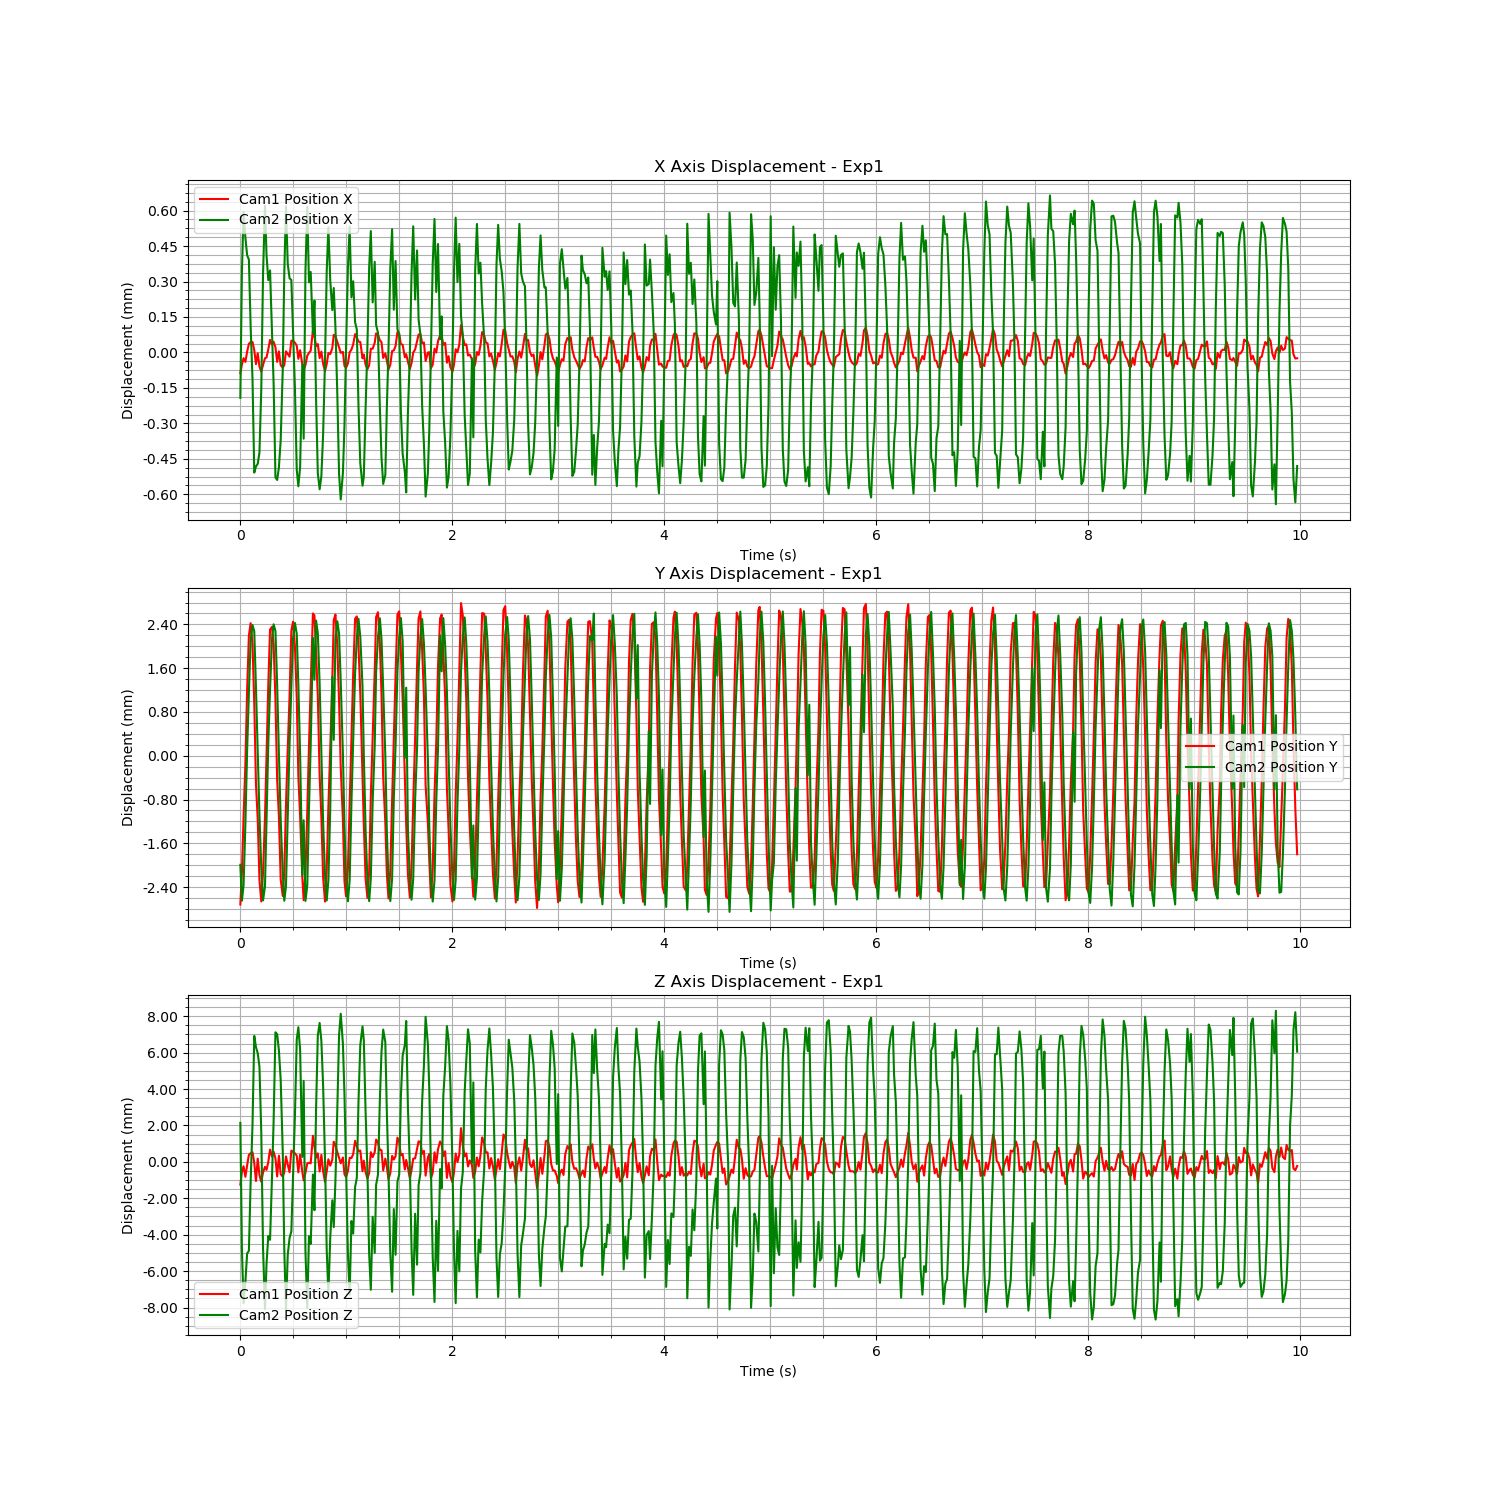

Data behind this chart, as committed beside it:
Time (s), Cam1 Fiducial ID, Cam1 Position X, Cam1 Position Y, Cam1 Position Z, Cam1 Rotation X, Cam1 Rotation Y, Cam1 Rotation Z, Cam1 Rotation W, Cam2 Fiducial ID, Cam2 Position X, Cam2 Position Y, Cam2 Position Z, Cam2 Rotation X, Cam2 Rotation Y, Cam2 Rotation Z, Cam2 Rotation W
1726282917, 0, -0.0002025, -0.003292, -0.002802, 0.0006782, 0.01276, -0.004146, 0.9999, 0, -0.002152, -0.01446, -0.006469, -0.001774, 0.006025, -0.001099, 1
1726282917, 0, -0.0001662, -0.002703, -0.002106, 0.0068, 0.01605, -0.004308, 0.9998, 0, -0.001621, -0.01511, -0.0134, -0.01203, 0.03184, -0.002323, 0.9994
1726282917, 0, -0.0001395, -0.001702, -0.001791, 0.01748, 0.01165, -0.004026, 0.9998, 0, -0.001365, -0.01483, -0.01637, -0.07616, -0.1188, 0.00238, 0.99
1726282917, 0, -0.0001552, -0.0007218, -0.00237, 0.02311, 0.00888, -0.003345, 0.9997, 0, -0.001474, -0.01371, -0.01519, -0.0134, 0.03999, -0.002641, 0.9991
1726282917, 0, -0.0001123, 0.0006351, -0.001744, 0.01568, 0.005382, -0.002237, 0.9999, 0, -0.001549, -0.01236, -0.01364, -0.07961, -0.1149, 0.001894, 0.9902
1726282917, 0, -7.937021244187604e-05, 0.001619, -0.001169, 0.005417, 0.00474, -0.001394, 1, 0, -0.001567, -0.01132, -0.0135, -0.009937, 0.03787, -0.002146, 0.9992
1726282917, 0, -7.115692884422536e-05, 0.00185, -0.001078, 0.004259, 0.002405, -0.00102, 1, 0, -0.001849, -0.01035, -0.009747, -0.0108, 0.02606, -0.00192, 0.9996
1726282917, 0, -7.098194998082319e-05, 0.001468, -0.001021, 0.02865, 0.005268, -0.002373, 0.9996, 0, -0.002072, -0.01007, -0.006565, -0.1, -0.09157, 0.0007656, 0.9908
1726282917, 0, -0.0001058, 0.0003792, -0.001607, 0.0509, 0.007304, -0.003673, 0.9987, 0, -0.002468, -0.01019, -0.001686, 0.02729, -0.01175, 0.001036, 0.9996
1726282917, 0, -0.0001649, -0.001099, -0.002603, 0.05931, 0.008902, -0.004466, 0.9982, 0, -0.002442, -0.01123, -0.002305, 0.04896, -0.006157, 0.002885, 0.9988
1726282917, 0, -0.0001187, -0.00173, -0.001373, 0.04752, 0.01343, -0.005293, 0.9988, 0, -0.002431, -0.01243, -0.002638, 0.05153, -0.0098, 0.002654, 0.9986
1726282917, 0, -0.0001746, -0.002843, -0.002268, 0.02162, 0.01342, -0.004911, 0.9997, 0, -0.002383, -0.01355, -0.003371, 0.03489, -0.01028, 0.001371, 0.9993
1726282917, 0, -0.0001963, -0.003238, -0.002645, 0.0004628, 0.01274, -0.004247, 0.9999, 0, -0.002116, -0.01451, -0.006987, 0.0007364, 0.007113, -0.0007455, 1
1726282917, 0, -0.0001682, -0.002707, -0.002136, 0.006933, 0.01519, -0.004348, 0.9999, 0, -0.001629, -0.01511, -0.01334, -0.01284, 0.03186, -0.00242, 0.9994
1726282917, 0, -0.0001396, -0.001701, -0.001824, 0.0182, 0.01031, -0.004011, 0.9998, 0, -0.001339, -0.01485, -0.0167, -0.07713, -0.1202, 0.002463, 0.9897
1726282918, 0, -0.0001368, -0.0005761, -0.001993, 0.02272, 0.008767, -0.003391, 0.9997, 0, -0.001549, -0.0136, -0.0142, -0.01303, 0.03709, -0.00243, 0.9992
1726282918, 0, -0.000102, 0.0007161, -0.001564, 0.01585, 0.005219, -0.002158, 0.9999, 0, -0.001654, -0.01224, -0.01268, -0.01535, 0.03448, -0.002734, 0.9993
1726282918, 0, -6.206581846608246e-05, 0.001733, -0.0008785, 0.004703, 0.004289, -0.001161, 1, 0, -0.001613, -0.01124, -0.01289, -0.007089, 0.03483, -0.001681, 0.9994
1726282918, 0, -8.184083630439424e-05, 0.001782, -0.001255, 0.004368, 0.002865, -0.001225, 1, 0, -0.001871, -0.01032, -0.009432, -0.01127, 0.02365, -0.001663, 0.9997
1726282918, 0, -7.00330341312051e-05, 0.00147, -0.0009889, 0.02927, 0.005527, -0.002487, 0.9996, 0, -0.002089, -0.01006, -0.006399, -0.09895, -0.09073, 0.0008021, 0.9909
1726282918, 0, -9.333937844163698e-05, 0.0004523, -0.001359, 0.05127, 0.008726, -0.003643, 0.9986, 0, -0.002488, -0.01018, -0.00149, 0.02836, -0.01342, 0.001037, 0.9995
1726282918, 0, -0.0001549, -0.001021, -0.002354, 0.0585, 0.01026, -0.004553, 0.9982, 0, -0.002499, -0.01117, -0.001599, 0.04895, -0.01036, 0.003003, 0.9987
1726282918, 0, -0.0001107, -0.001681, -0.001211, 0.04648, 0.01439, -0.005164, 0.9988, 0, -0.002446, -0.01243, -0.002487, 0.04839, -0.01228, 0.002389, 0.9988
1726282918, 0, -0.0001692, -0.002837, -0.00223, 0.0211, 0.01353, -0.00472, 0.9997, 0, -0.00233, -0.01363, -0.004109, 0.03579, -0.007204, 0.001538, 0.9993
1726282918, 0, -0.0001794, -0.003136, -0.002357, 0.0003839, 0.01267, -0.004225, 0.9999, 0, -0.002031, -0.01461, -0.008049, 0.002929, 0.01115, -0.0005935, 0.9999
1726282918, 0, -0.000169, -0.002693, -0.002119, 0.007498, 0.01462, -0.004462, 0.9999, 0, -0.001624, -0.01511, -0.01342, -0.0136, 0.03177, -0.002388, 0.9994
1726282918, 0, -0.0001105, -0.001474, -0.001253, 0.01891, 0.01128, -0.004102, 0.9997, 0, -0.001341, -0.01485, -0.01673, -0.07775, -0.1196, 0.002625, 0.9898
1726282918, 0, -0.0001215, -0.0004501, -0.001702, 0.02317, 0.01006, -0.003247, 0.9997, 0, -0.001585, -0.01354, -0.01372, -0.00876, 0.03587, -0.001974, 0.9993
1726282918, 0, -0.0001331, 0.0005182, -0.002119, 0.0169, 0.004721, -0.002418, 0.9998, 0, -0.001646, -0.01225, -0.01279, -0.01305, 0.03364, -0.002693, 0.9993
1726282918, 0, -6.559725069675988e-05, 0.001714, -0.0009347, 0.004876, 0.004987, -0.001235, 1, 0, -0.001654, -0.0112, -0.01242, -0.009974, 0.03441, -0.002206, 0.9994
1726282918, 0, -6.573271879904954e-05, 0.001876, -0.0009955, 0.004664, 0.002314, -0.0009594, 1, 0, -0.001879, -0.01032, -0.009369, -0.01113, 0.02487, -0.001976, 0.9996
1726282918, 0, -7.442336907799614e-05, 0.001429, -0.001081, 0.02942, 0.005795, -0.002493, 0.9995, 0, -0.002113, -0.01004, -0.006062, -0.09975, -0.08948, 0.0005257, 0.991
1726282918, 0, -8.64765975496978e-05, 0.0004962, -0.00121, 0.05032, 0.01007, -0.003541, 0.9987, 0, -0.002455, -0.01023, -0.001895, 0.02994, -0.0108, 0.00119, 0.9995
1726282918, 0, -0.0001422, -0.0009502, -0.002129, 0.05881, 0.01142, -0.004348, 0.9982, 0, -0.002526, -0.01116, -0.001211, 0.04718, -0.01612, 0.002299, 0.9988
1726282918, 0, -0.0001057, -0.001672, -0.001155, 0.04653, 0.01475, -0.004961, 0.9988, 0, -0.002445, -0.01244, -0.002445, 0.04801, -0.01231, 0.002303, 0.9988
1726282918, 0, -0.0001649, -0.002793, -0.002089, 0.02049, 0.01352, -0.004824, 0.9997, 0, -0.00201, -0.01464, -0.008334, 0.005081, 0.01332, -0.0004809, 0.9999
1726282918, 0, -0.0001912, -0.003214, -0.00257, 0.0003542, 0.01282, -0.004173, 0.9999, 0, -0.002324, -0.01364, -0.004163, 0.03431, -0.00613, 0.001525, 0.9994
1726282918, 0, -0.000168, -0.002693, -0.002143, 0.007276, 0.01453, -0.004348, 0.9999, 0, -0.001614, -0.01512, -0.01353, -0.01302, 0.03283, -0.002568, 0.9994
1726282918, 0, -0.0001288, -0.001596, -0.001636, 0.01915, 0.01059, -0.004013, 0.9998, 0, -0.001343, -0.01483, -0.01664, -0.07875, -0.1203, 0.002421, 0.9896
1726282918, 0, -0.0001174, -0.0004022, -0.0016, 0.02366, 0.01162, -0.003307, 0.9996, 0, -0.001663, -0.01343, -0.01269, -0.01297, 0.03275, -0.002514, 0.9994
1726282918, 0, -0.0001077, 0.0007132, -0.001634, 0.01651, 0.006332, -0.002259, 0.9998, 0, -0.001619, -0.01227, -0.01312, -0.01086, 0.03553, -0.002365, 0.9993
1726282918, 0, -2.1449036172081858e-05, 0.002027, -0.0001163, 0.004292, 0.005606, -0.0008658, 1, 0, -0.00188, -0.01031, -0.009305, -0.01132, 0.02367, -0.001724, 0.9997
1726282918, 0, -4.9428022801888045e-05, 0.001991, -0.0006827, 0.00469, 0.002289, -0.0008513, 1, 0, -0.00174, -0.01107, -0.01126, -0.01285, 0.03124, -0.002358, 0.9994
1726282918, 0, -8.845221054304232e-05, 0.001324, -0.001323, 0.03, 0.005042, -0.002634, 0.9995, 0, -0.002155, -0.00999, -0.005735, 0.007246, 0.00863, 9.599870739608653e-05, 0.9999
1726282918, 0, -7.992538360829844e-05, 0.0005218, -0.001085, 0.05102, 0.01013, -0.00355, 0.9986, 0, -0.00247, -0.01022, -0.001671, 0.0284, -0.01152, 0.001002, 0.9995
1726282918, 0, -0.0001393, -0.0009437, -0.002077, 0.05819, 0.01193, -0.004363, 0.9982, 0, -0.002538, -0.01115, -0.0009765, 0.04643, -0.01703, 0.002255, 0.9988
1726282918, 0, -0.0001115, -0.001685, -0.001168, 0.04615, 0.01619, -0.005216, 0.9988, 0, -0.002482, -0.01241, -0.001956, 0.04605, -0.01593, 0.002071, 0.9988
1726282918, 0, -0.0001634, -0.002793, -0.002058, 0.01964, 0.01624, -0.004737, 0.9997, 0, -0.002308, -0.01367, -0.004391, 0.03475, -0.003762, 0.001523, 0.9994
1726282918, 0, -0.0001938, -0.003239, -0.002653, 0.0007343, 0.01185, -0.004127, 0.9999, 0, -0.001992, -0.01466, -0.008548, 0.005176, 0.01372, -0.0003821, 0.9999
1726282918, 0, -0.0001643, -0.002658, -0.002066, 0.008, 0.01603, -0.004314, 0.9998, 0, -0.001619, -0.01511, -0.01344, -0.01325, 0.03197, -0.002498, 0.9994
1726282918, 0, -0.0001178, -0.001503, -0.001411, 0.02031, 0.0134, -0.003979, 0.9997, 0, -0.00143, -0.01474, -0.01586, -0.0111, 0.03891, -0.002211, 0.9992
1726282918, 0, -0.0001223, -0.0004437, -0.001762, 0.024, 0.01136, -0.003047, 0.9996, 0, -0.001655, -0.01343, -0.01278, -0.009564, 0.03219, -0.001955, 0.9994
1726282918, 0, -9.73893101784545e-05, 0.0008041, -0.001429, 0.01724, 0.007534, -0.002264, 0.9998, 0, -0.001781, -0.01102, -0.01072, -0.01268, 0.02906, -0.002306, 0.9995
1726282918, 0, -4.084228176086376e-05, 0.001907, -0.0004468, 0.005027, 0.006314, -0.001162, 1, 0, -0.001687, -0.01217, -0.01219, -0.01241, 0.03296, -0.002415, 0.9994
1726282918, 0, -4.615111823714188e-05, 0.002007, -0.0006277, 0.004961, 0.002611, -0.0008552, 1, 0, -0.001855, -0.01033, -0.009619, -0.01031, 0.02416, -0.001782, 0.9997
1726282918, 0, -7.03712345884261e-05, 0.001434, -0.001014, 0.02992, 0.005125, -0.002411, 0.9995, 0, -0.002137, -0.01, -0.005699, -0.09803, -0.08729, 0.0004159, 0.9913
1726282918, 0, -9.384116985876816e-05, 0.000425, -0.00132, 0.05054, 0.0114, -0.003617, 0.9987, 0, -0.002472, -0.01023, -0.001652, 0.02797, -0.01261, 0.001302, 0.9995
1726282918, 0, -0.0001169, -0.000791, -0.001631, 0.05787, 0.01191, -0.00445, 0.9982, 0, -0.002581, -0.01112, -0.0004701, 0.04231, -0.02103, 0.00224, 0.9989
1726282918, 0, -0.000113, -0.00175, -0.001311, 0.04579, 0.01479, -0.004866, 0.9988, 0, -0.002469, -0.01244, -0.002124, 0.045, -0.01615, 0.002103, 0.9989
1726282918, 0, -0.0001721, -0.002863, -0.002228, 0.0196, 0.0166, -0.004697, 0.9997, 0, -0.002269, -0.01373, -0.004916, 0.03483, 5.449087534283783e-05, 0.001644, 0.9994
... 539 more rows
